pico-8 play session: hold → + tap 🅾, after a click and taps of 🅾, ❎, 🅾+❎, 🅾 in the second before t = 0

[t = 1 s] hold → ~1s, tap 🅾 ~2×
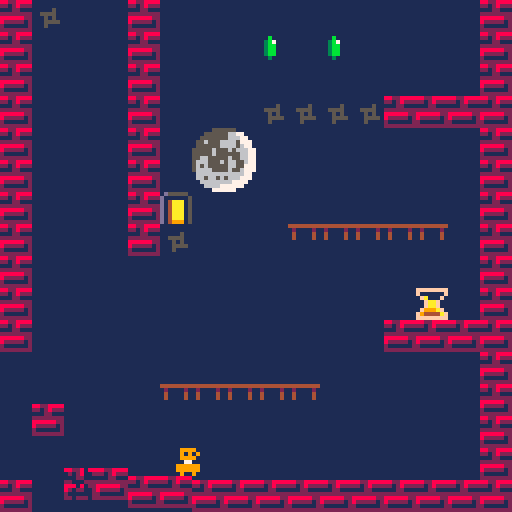
[t = 2 s] hold → ~2s, tap 🅾 ~4×
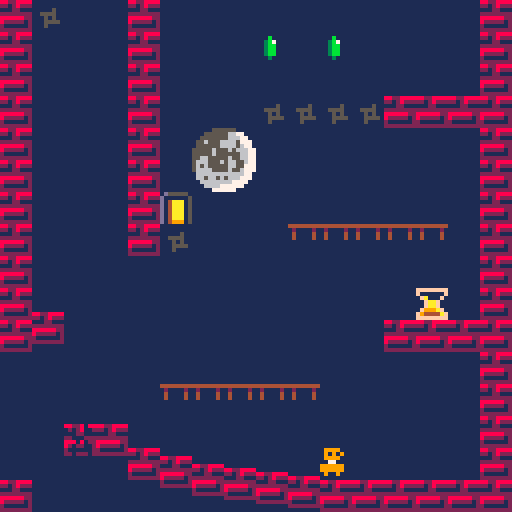
[t = 4 s] hold → ~4s, tap 🅾 ~7×
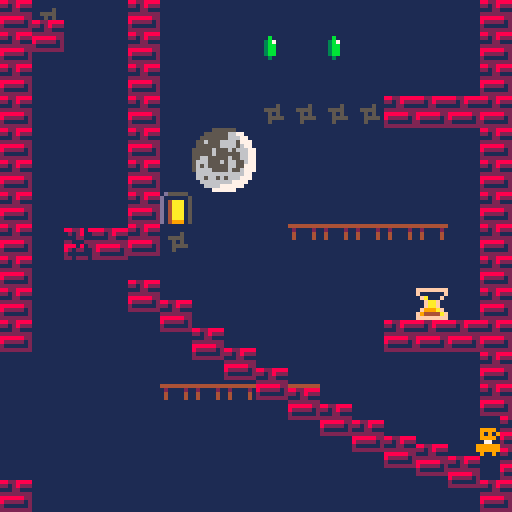
[t = 6 s] hold → ~6s, tap 🅾 ~10×
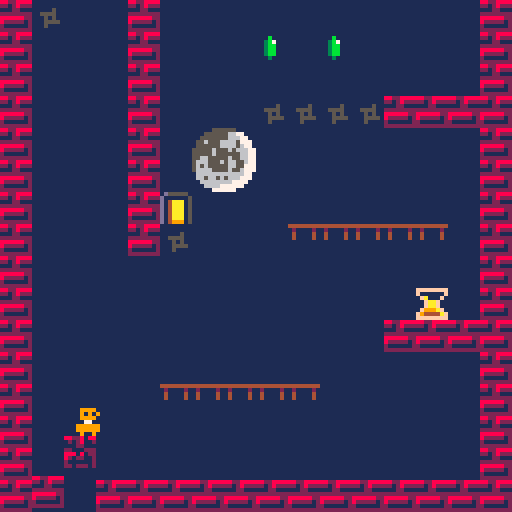
[t = 8 s] hold → ~8s, tap 🅾 ~14×
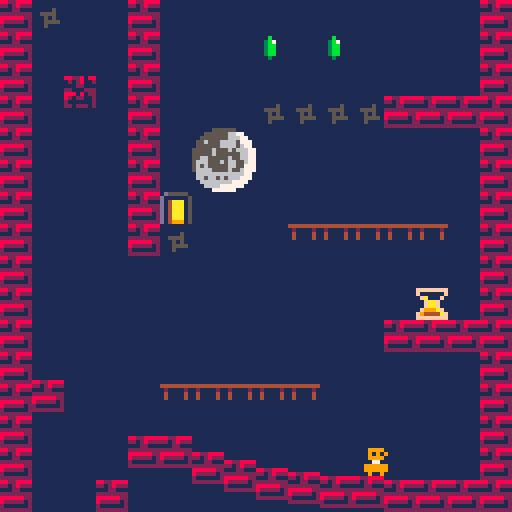

pico-8 cartridge
version 43
__lua__
function _init()
	levels={
		{x=0,y=0,w=16,h=16},
		{x=16,y=0,w=16,h=16},
		{x=32,y=0,w=32,h=16},
		{x=64,y=0,w=16,h=16}
	}

	max_levels=#levels
	level=1
	game_over=false
	gravity_active=false
	player_gravity_dir="down"

	reset_player(true)
end

function reset_player(reset_objects)
	local broken_bricks={}

	if not reset_objects then
		for obj in all(objects) do
			if obj.type=="wall"
			and obj.map_tile==17
			and obj.wall_triggered then
				add(broken_bricks,{
					x=obj.x,
					y=obj.y,
					dx=obj.dx,
					dy=obj.dy,
					active=obj.active,
					wall_triggered=obj.wall_triggered,
					wall_gravity_dir=obj.wall_gravity_dir,
					start_x=obj.start_x,
					start_y=obj.start_y
				})
			end
		end
	end

	player={
		x=8,
		y=112,
		w=6,
		h=8,
		dx=0,
		dy=0,
		flying=false,
		flip=true,
		gravity=0.25,
		max_fall_speed=3.5
	}

	camera_x=0
	gravity_active=false
	player_gravity_dir="down"

	find_objects()

	if not reset_objects then
		for saved in all(broken_bricks) do
			for obj in all(objects) do
				if obj.type=="wall"
				and obj.map_tile==17
				and obj.start_x==saved.start_x
				and obj.start_y==saved.start_y then
					del(objects,obj)
					break
				end
			end

			local broken=make_object(
				"wall",
				saved.x,
				saved.y,
				nil,
				17
			)

			broken.start_x=saved.start_x
			broken.start_y=saved.start_y
			broken.dx=saved.dx
			broken.dy=saved.dy
			broken.active=saved.active
			broken.wall_triggered=saved.wall_triggered
			broken.wall_gravity_dir=saved.wall_gravity_dir

			add(objects,broken)
		end
	end
end

function find_objects()
	objects={}

	local l=levels[level]

	for y=0,l.h-1 do
		for x=0,l.w-1 do
			local tile=mget(l.x+x,l.y+y)

			if fget(tile,0) then
				local obj=make_object(
					"wall",
					x*8,
					y*8,
					nil,
					tile
				)

				obj.start_x=x*8
				obj.start_y=y*8

				add(objects,obj)

			elseif tile==5 then
				add(objects,make_object(
					"bomb",
					x*8,
					y*8,
					"down",
					tile
				))

			elseif tile==6 then
				add(objects,make_object(
					"hourglass",
					x*8,
					y*8,
					"down",
					tile
				))

			elseif tile==7 then
				add(objects,make_object(
					"hourglass",
					x*8,
					y*8,
					"up",
					tile
				))

			elseif tile==8 then
				add(objects,make_object(
					"hourglass",
					x*8,
					y*8,
					"left",
					tile
				))

			elseif tile==9 then
				add(objects,make_object(
					"hourglass",
					x*8,
					y*8,
					"right",
					tile
				))

			elseif tile==13 then
				add(objects,make_object(
					"bomb",
					x*8,
					y*8,
					"up",
					tile
				))

			elseif tile==14 then
				add(objects,make_object(
					"bomb",
					x*8,
					y*8,
					"left",
					tile
				))

			elseif tile==15 then
				add(objects,make_object(
					"bomb",
					x*8,
					y*8,
					"right",
					tile
				))

			elseif fget(tile,1) then
				add(objects,make_object(
					"door",
					x*8,
					y*8,
					"down",
					tile
				))

			elseif tile==3 then
				add(objects,make_object(
					"scruken",
					x*8,
					y*8,
					"down",
					tile
				))
			end
		end
	end
end

function make_object(type,x,y,gravity_dir,map_tile)
	local w=8
	local h=8
	local hitbox_x=0
	local hitbox_y=0

	if type=="scruken" then
		w=6
		h=6
		hitbox_x=1
		hitbox_y=1
	end

	return {
		type=type,
		x=x,
		y=y,
		w=w,
		h=h,
		hitbox_x=hitbox_x,
		hitbox_y=hitbox_y,
		dx=0,
		dy=0,
		gravity_dir=nil,
		start_gravity=gravity_dir,
		gravity_accel=0.2,
		max_speed=2.5,
		active=true,
		movable=true,
		solid=type=="wall",
		map_tile=map_tile,
		start_x=x,
		start_y=y,
		wall_triggered=false,
		wall_gravity_dir=nil,
		wall_accel=0.01,
		wall_max_speed=1.5
	}
end

function _update()
	if game_over then
		if btnp(5) then
			level=1
			game_over=false
			reset_player(true)
		end

		return
	end

	update_player()

	if level!=max_levels then
		if player_out_of_bounds() then
			reset_player(false)
			return
		end
	end

	update_objects()

	if level!=max_levels then
		if player_out_of_bounds() then
			reset_player(false)
			return
		end
	end

	update_camera()

	if touches_hazard() then
		reset_player(false)
		return
	end

	if touching_door() then
		if level<max_levels then
			level+=1
			reset_player(true)
		else
			game_over=true
		end
	end
end

function update_player()
	local move=0

	if btn(1) then
		move=1
		player.flip=true
	elseif btn(0) then
		move=-1
		player.flip=false
	end

	player.dx=move*1.2

	if btnp(5) and player_on_ground() then
		player.dy=-3.5
	end

	if player_gravity_dir=="down" then
		player.dy+=player.gravity

		if player.dy>player.max_fall_speed then
			player.dy=player.max_fall_speed
		end

	elseif player_gravity_dir=="up" then
		player.dy-=player.gravity

		if player.dy<-player.max_fall_speed then
			player.dy=-player.max_fall_speed
		end

	elseif player_gravity_dir=="left" then
		player.dx-=player.gravity

		if player.dx<-player.max_fall_speed then
			player.dx=-player.max_fall_speed
		end

	elseif player_gravity_dir=="right" then
		player.dx+=player.gravity

		if player.dx>player.max_fall_speed then
			player.dx=player.max_fall_speed
		end
	end

	move_player_horizontal()
	move_player_vertical()

	if level==max_levels then
		wrap_player()
	end

	activate_wall_objects()
end

function move_player_horizontal()
	if player.dx==0 then
		return
	end

	local steps=ceil(abs(player.dx))

	for i=1,steps do
		local amount=player.dx/steps
		local obj=get_colliding_object(
			player.x+amount,
			player.y
		)

		if obj then
			if amount>0 then
				player.x=obj.x-player.w
			else
				player.x=obj.x+obj.w
			end

			player.dx=0
			return
		end

		player.x+=amount
	end
end

function move_player_vertical()
	if player.dy==0 then
		return
	end

	local steps=ceil(abs(player.dy))

	for i=1,steps do
		local amount=player.dy/steps
		local obj=get_colliding_object(
			player.x,
			player.y+amount
		)

		if obj then
			if amount>0 then
				player.y=obj.y-player.h
			else
				player.y=obj.y+obj.h
			end

			player.dy=0
			return
		end

		player.y+=amount
	end
end

function player_on_ground()
	local obj=get_colliding_object(
		player.x,
		player.y+1
	)

	if obj then
		return true
	end

	return false
end

function activate_wall_objects()
	local x1=flr(player.x/8)
	local x2=flr((player.x+player.w-1)/8)

	local below=flr((player.y+player.h)/8)

	for x=x1,x2 do
		activate_wall_at(
			x,
			below,
			"up"
		)
	end

	local left=flr((player.x-1)/8)

	local y1=flr(player.y/8)
	local y2=flr((player.y+player.h-1)/8)

	for y=y1,y2 do
		activate_wall_at(
			left,
			y,
			"left"
		)
	end

	local right=flr((player.x+player.w)/8)

	for y=y1,y2 do
		activate_wall_at(
			right,
			y,
			"right"
		)
	end

	local above=flr((player.y-1)/8)

	for x=x1,x2 do
		activate_wall_at(
			x,
			above,
			"down"
		)
	end
end

function activate_wall_at(x,y,dir)
	local l=levels[level]

	if x<0 or x>=l.w or y<0 or y>=l.h then
		return
	end

	local px=x*8
	local py=y*8

	for obj in all(objects) do
		if obj.active
		and obj.type=="wall"
		and obj.x==px
		and obj.y==py then

			if not obj.wall_triggered then
				obj.wall_triggered=true
				obj.wall_gravity_dir=dir
			end

			return
		end
	end
end

function get_colliding_object(x,y)
	for obj in all(objects) do
		if obj.active and obj.solid then
			if x<obj.x+obj.w
			and x+player.w>obj.x
			and y<obj.y+obj.h
			and y+player.h>obj.y then
				return obj
			end
		end
	end

	local l=levels[level]

	if y<0 then
		return {
			x=0,
			y=-1,
			w=l.w*8,
			h=1,
			type="boundary"
		}
	end

	if x<0 then
		return {
			x=-1,
			y=0,
			w=1,
			h=l.h*8,
			type="boundary"
		}
	end

	if x+player.w>l.w*8 then
		return {
			x=l.w*8,
			y=0,
			w=1,
			h=l.h*8,
			type="boundary"
		}
	end

	return nil
end

function player_out_of_bounds()
	local l=levels[level]

	if player.x<=0 then
		return true
	end

	if player.y<=0 then
		return true
	end

	if player.x+player.w>=l.w*8 then
		return true
	end

	if player.y+player.h>=l.h*8 then
		return true
	end

	return false
end

function wrap_player()
	local l=levels[level]

	local level_width=l.w*8
	local level_height=l.h*8

	if player.x+player.w<0 then
		player.x=level_width-player.w
	elseif player.x>level_width then
		player.x=0
	end

	if player.y+player.h<0 then
		player.y=level_height-player.h
	elseif player.y>level_height then
		player.y=0
	end
end

function update_objects()
	for obj in all(objects) do
		if obj.active then
			update_object(obj)
		end
	end
end

function update_object(obj)
	if obj.type=="bomb" then
		update_bomb(obj)

	elseif obj.type=="hourglass" then
		update_hourglass(obj)

	elseif obj.type=="door" then
		update_generic_object(obj)

	elseif obj.type=="scruken" then
		update_generic_object(obj)

	elseif obj.type=="wall" then
		update_wall_object(obj)
	end
end

function update_wall_object(obj)
	if not obj.wall_triggered then
		return
	end

	local oldx=obj.x
	local oldy=obj.y

	if obj.wall_gravity_dir=="up" then
		obj.dy-=obj.wall_accel

		if obj.dy<-obj.wall_max_speed then
			obj.dy=-obj.wall_max_speed
		end

	elseif obj.wall_gravity_dir=="down" then
		obj.dy+=obj.wall_accel

		if obj.dy>obj.wall_max_speed then
			obj.dy=obj.wall_max_speed
		end

	elseif obj.wall_gravity_dir=="left" then
		obj.dx-=obj.wall_accel

		if obj.dx<-obj.wall_max_speed then
			obj.dx=-obj.wall_max_speed
		end

	elseif obj.wall_gravity_dir=="right" then
		obj.dx+=obj.wall_accel

		if obj.dx>obj.wall_max_speed then
			obj.dx=obj.wall_max_speed
		end
	end

	if gravity_active
	and (obj.dx!=0 or obj.dy!=0) then
		apply_object_gravity(obj)
	end

	obj.x+=obj.dx
	obj.y+=obj.dy

	if obj.map_tile==17 then
		wrap_object(obj)
	else
		if level==max_levels then
			wrap_object(obj)
		else
			local l=levels[level]

			if obj.x<-8 or obj.x>l.w*8 or obj.y<-8 or obj.y>l.h*8 then
				obj.active=false
			end
		end
	end

	push_player_with_object(obj,oldx,oldy)
end

function push_player_with_object(obj,oldx,oldy)
	if player.x<obj.x+obj.w
	and player.x+player.w>obj.x
	and player.y<obj.y+obj.h
	and player.y+player.h>obj.y then

		local moved_x=obj.x-oldx
		local moved_y=obj.y-oldy

		if abs(moved_y)>abs(moved_x) then
			player.y+=moved_y
		else
			player.x+=moved_x
		end
	end
end

function update_generic_object(obj)
	if not obj.movable then
		return
	end

	if not gravity_active then
		return
	end

	apply_object_gravity(obj)
	move_object(obj)
end

function update_bomb(obj)
	if not obj.launched then
		if player_touches_object(obj) then
			obj.dx=player.dx
			obj.dy=player.dy
			obj.launched=true
		end

		return
	end

	if gravity_active then
		apply_object_gravity(obj)
	end

	move_object(obj)
end

function update_hourglass(obj)
	if player_touches_object(obj) then
		activate_gravity(obj)
		return
	end

	if gravity_active then
		apply_object_gravity(obj)
		move_object(obj)
	end
end

function activate_gravity(hourglass)
	gravity_active=true

	local gravity_dir="down"

	if level==2 then
		gravity_dir="right"
	end

	player_gravity_dir=gravity_dir

	for obj in all(objects) do
		if obj.active then
			if obj.type!="wall"
			or obj.dx!=0
			or obj.dy!=0 then
				obj.gravity_dir=gravity_dir
			end
		end
	end

	hourglass.active=false
end

function apply_object_gravity(obj)
	if obj.gravity_dir==nil then
		return
	end

	if obj.gravity_dir=="down" then
		obj.dy+=obj.gravity_accel

		if obj.dy>obj.max_speed then
			obj.dy=obj.max_speed
		end

	elseif obj.gravity_dir=="up" then
		obj.dy-=obj.gravity_accel

		if obj.dy<-obj.max_speed then
			obj.dy=-obj.max_speed
		end

	elseif obj.gravity_dir=="left" then
		obj.dx-=obj.gravity_accel

		if obj.dx<-obj.max_speed then
			obj.dx=-obj.max_speed
		end

	elseif obj.gravity_dir=="right" then
		obj.dx+=obj.gravity_accel

		if obj.dx>obj.max_speed then
			obj.dx=obj.max_speed
		end
	end
end

function move_object(obj)
	local x=obj.x+obj.dx
	local y=obj.y+obj.dy

	if obj.type!="wall" then
		for wall in all(objects) do
			if wall.active
			and wall.type=="wall"
			and wall.solid then

				if x<wall.x+wall.w
				and x+obj.w>wall.x
				and y<wall.y+wall.h
				and y+obj.h>wall.y then

					if obj.dx>0 then
						x=wall.x-obj.w
						obj.dx=0
					elseif obj.dx<0 then
						x=wall.x+wall.w
						obj.dx=0
					end

					if obj.dy>0 then
						y=wall.y-obj.h
						obj.dy=0
					elseif obj.dy<0 then
						y=wall.y+wall.h
						obj.dy=0
					end
				end
			end
		end
	end

	obj.x=x
	obj.y=y

	if level==max_levels then
		wrap_object(obj)
		return
	end

	local l=levels[level]

	if obj.x<-8 or obj.x>l.w*8 or obj.y<-8 or obj.y>l.h*8 then
		obj.active=false
	end
end

function wrap_object(obj)
	local l=levels[level]

	local level_width=l.w*8
	local level_height=l.h*8

	if obj.x+obj.w<0 then
		obj.x=level_width-obj.w
	elseif obj.x>level_width then
		obj.x=0
	end

	if obj.y+obj.h<0 then
		obj.y=level_height-obj.h
	elseif obj.y>level_height then
		obj.y=0
	end
end

function player_touches_object(obj)
	return player.x<obj.x+obj.hitbox_x+obj.w
		and player.x+player.w>obj.x+obj.hitbox_x
		and player.y<obj.y+obj.hitbox_y+obj.h
		and player.y+player.h>obj.y+obj.hitbox_y
end

function touches_hazard()
	for obj in all(objects) do
		if obj.active and obj.type=="scruken" then
			if player_touches_object(obj) then
				return true
			end
		end
	end

	return false
end

function touching_door()
	for obj in all(objects) do
		if obj.active and obj.type=="door" then
			if player_touches_object(obj) then
				return true
			end
		end
	end

	return false
end

function update_camera()
	local l=levels[level]
	local level_width=l.w*8

	camera_x=mid(0,player.x-60,level_width-128)
end

function _draw()
	cls(1)

	camera(camera_x,0)

	draw_level()
	draw_objects()

	if game_over then
		camera(0,0)

		rectfill(18,53,109,75,0)
		rect(18,53,109,75,7)
		print("∧y∧▤m █r웃sh!",43,59,8)
		print("purg⧗∧g ★∧☉m0l♪",45,67,7)
		print("x: restart",40,75,7)
	else
		draw_player()
	end

	camera()
end

function draw_level()
	local l=levels[level]

	for y=0,l.h-1 do
		for x=0,l.w-1 do
			local tile=mget(l.x+x,l.y+y)

			if tile>0
			and not fget(tile,0)
			and tile!=3
			and tile!=5
			and tile!=6
			and tile!=7
			and tile!=8
			and tile!=9
			and tile!=13
			and tile!=14
			and tile!=15
			and not fget(tile,1) then
				spr(tile,x*8,y*8)
			end
		end
	end
end

function draw_objects()
	for obj in all(objects) do
		if obj.active then
			if obj.type=="bomb" then
				draw_object_sprite(obj,5)

			elseif obj.type=="hourglass" then
				draw_object_sprite(obj,6)

			elseif obj.type=="door" then
				draw_object_sprite(obj,obj.map_tile)

			elseif obj.type=="scruken" then
				draw_object_sprite(obj,3)

			elseif obj.type=="wall" then
				spr(obj.map_tile,obj.x,obj.y)
			end
		end
	end
end

function draw_object_sprite(obj,sprite)
	if obj.gravity_dir=="down" or obj.gravity_dir==nil then
		spr(sprite,obj.x,obj.y)

	elseif obj.gravity_dir=="up" then
		spr(sprite,obj.x,obj.y,1,1,false,true)

	elseif obj.gravity_dir=="left" then
		draw_sprite_rotated(sprite,obj.x,obj.y,1,false)

	elseif obj.gravity_dir=="right" then
		draw_sprite_rotated(sprite,obj.x,obj.y,-1,false)
	end
end

player_sprite=0

function draw_player()
	spr(
		player_sprite,
		player.x,
		player.y,
		1,
		1,
		player.flip,
		false
	)
end

function draw_sprite_rotated(sprite,x,y,dir,flip)
	local sx=(sprite%16)*8
	local sy=flr(sprite/16)*8

	for i=0,7 do
		for j=0,7 do
			local c=sget(sx+i,sy+j)

			if c!=0 then
				local px,py

				if dir==1 then
					px=7-j
					py=i
				else
					px=j
					py=7-i
				end

				if flip then
					py=7-py
				end

				pset(x+px,y+py,c)
			end
		end
	end
end
__gfx__
00000000882288880d555550000000000000000000000009ffffffff000000000000000000000000000000000000000000000000000000000000000000000000
0099990022128222d000000500000000000b0000000000d8f000000f000000000000000000000000000000000000000000000000000000000000000000ccccc0
0909090011122111d04aaa0500000500003b7000005550000fa000f000000000000000000000000000000000000000000000000000000000000000000ccccccc
0099990022222222d04aaa0500555500003bb0000556550000faaf0000000000000000000000000000000000000000000000000000000000000000000ccccccc
0007700088888822d04aaa0500050500003bb0000555650000faaf0000000000000000000000000000000000000000000000000000000000000000000ccccccc
0999999082222212d04aaa0500055550003bb000055565000f999af000000000000000000000000000000000000000000000000000000000000000000ccccccc
0999999021111112d04aaa05000500000003000000555000f94444af00000000000000000000000000000000000000000000000000000000000000000ccccccc
0090090022222222d0499905000000000000000000000000ffffffff000000000000000000000000000000000000000000000000000000000000000000ccccc0
00000000882280880d55505000000000000000000000000000000000000000000000000000000000000000000000000000000000000000000000000000000000
000000000212800200000005000000000000000000000000000000000000000000000000000000000000000000000000000000000000000000000000000ccc00
0000000000022011004aa00500000000000000000000000000000000000000000000000000000000000000000000000000000000000000000000000000000000
0000000022000222d0000a050000000000000000000000000000000000000000000000000000000000000000000000000000000000000000000000000000f000
0000000088808022d040a00500000000000000000000000000000000000000000000000000000000000000000000000000000000000000000000000000000f00
0000000082022012d00aa00500000000000000000000000000000000000000000000000000000000000000000000000000000000000000000000000000000f00
0000000021001012d000a0050000000000000000000000000000000000000000000000000000000000000000000000000000000000000000000000000000f000
0000000022022202d009990500000000000000000000000000000000000000000000000000000000000000000000000000000000000000000000000000000000
00000000000000000007000000000000000000000000000000000000000000000000000000000000000000000000000000000000000000000000000000000000
00000000000000000007000000000000000000000000000000000000000000000000000000000000000000000000000000000000000000000000000000000000
0000000000000000007c700000000000000000000000000000000000000000000000000000000000000000000000000000000000000000000000000000000000
0000000000000000007c700000000000000000000000000000000000000000000000000000000000000000000000000000000000000000000000000000000000
00000000000000000077700000000000000000000000000000000000000000000000000000000000000000000000000000000000000000000000000000000000
00000000000000000b777b0000000000000000000000000000000000000000000000000000000000000000000000000000000000000000000000000000000000
00000000000000000b090b0000000000000000000000000000000000000000000000000000000000000000000000000000000000000000000000000000000000
00000000000000000008000000000000000000000000000000000000000000000000000000000000000000000000000000000000000000000000000000000000
00000000444444440000000000000000000000000000000000000000000000000000000000000000000000000000000000000000000000000000000000000000
00000000020000200000000000000000000000000000000000000000000000000000000000000000000000000000000000000000000000000000000000000000
00000000040000400000000000000000000000000000000000000000000000000000000000000000000000000000000000000000000000000000000000000000
00000000040000400000000000000000000000000000000000000000000000000000000000000000000000000000000000000000000000000000000000000000
00000000000000000000000000000000000000000000000000000000000000000000000000000000000000000000000000000000000000000000000000000000
00000000000000000000000000000000000000000000000000000000000000000000000000000000000000000000000000000000000000000000000000000000
00000000000000000000000000000000000000000000000000000000000000000000000000000000000000000000000000000000000000000000000000000000
00000000000000000000000000000000000000000000000000000000000000000000000000000000000000000000000000000000000000000000000000000000
00000555555000000000011111100000000001111110000000000111111000000000000000000000000000000000000000000000000000000000000000000000
00055555566770000001111112208000000111111667700000011111166880000000000000000000000000000000000000000000000000000000000000000000
00555555566677000011111112028800001111111666770000111111166688000000000000000000000000000000000000000000000000000000000000000000
05565556666577700112111220218880011611166661777001161116666188800000000000000000000000000000000000000000000000000000000000000000
05555556666567700011111202212880011111166661677001111116666168800000000000000000000000000000000000000000000000000000000000000000
55555655565666771000121102120008111116111616667711111611161666880000000000000000000000000000000000000000000000000000000000000000
55555655555566771110021101100288111116111111667711111611111166880000000000000000000000000000000000000000000000000000000000000000
55665555565566771122000100012288116611111611667711661111161166880000000000000000000000000000000000000000000000000000000000000000
56665556566556771222110202211288166611161661167716661116166116880000000000000000000000000000000000000000000000000000000000000000
56565555566557771212111000211888161611111661177716161111166118880000000000000000000000000000000000000000000000000000000000000000
56666555565567771222210010112888166661111611677716666111161168880000000000000000000000000000000000000000000000000000000000000000
06666666666667700222200222222880066666666666677006666666666668800000000000000000000000000000000000000000000000000000000000000000
06656656566677700221201212228880066166161666777006616616166688800000000000000000000000000000000000000000000000000000000000000000
00666666667777000022222220888800006666666677770000666666668888000000000000000000000000000000000000000000000000000000000000000000
00066667777770000002222880888000000666677777700000066668888880000000000000000000000000000000000000000000000000000000000000000000
00000777777000000000088888000000000007777770000000000888888000000000000000000000000000000000000000000000000000000000000000000000
0d555550000000000000000000000000000000000000000000000000000000000000000000000000000000000000000000000000000000000000000000000000
d0000005000000000000000000000000000000000000000000000000000000000000000000000000000000000000000000000000000000000000000000000000
d04aaa05000000000000000000000000000000000000000000000000000000000000000000000000000000000000000000000000000000000000000000000000
d04aaa05000000000000000000000000000000000000000000000000000000000000000000000000000000000000000000000000000000000000000000000000
d04aaa05000000000000000000000000000000000000000000000000000000000000000000000000000000000000000000000000000000000000000000000000
d04aaa05000000000000000000000000000000000000000000000000000000000000000000000000000000000000000000000000000000000000000000000000
d04aaa05000000000000000000000000000000000000000000000000000000000000000000000000000000000000000000000000000000000000000000000000
d0499905000000000000000000000000000000000000000000000000000000000000000000000000000000000000000000000000000000000000000000000000
0d555550000000000000000000000000000000000000000000000000000000000000000000000000000000000000000000000000000000000000000000000000
d0000005000000000000000000000000000000000000000000000000000000000000000000000000000000000000000000000000000000000000000000000000
d04aaa05000000000000000000000000000000000000000000000000000000000000000000000000000000000000000000000000000000000000000000000000
d04aaa05000000000000000000000000000000000000000000000000000000000000000000000000000000000000000000000000000000000000000000000000
d04aaa05000000000000000000000000000000000000000000000000000000000000000000000000000000000000000000000000000000000000000000000000
d04aaa05000000000000000000000000000000000000000000000000000000000000000000000000000000000000000000000000000000000000000000000000
d04aaa05000000000000000000000000000000000000000000000000000000000000000000000000000000000000000000000000000000000000000000000000
d0499905000000000000000000000000000000000000000000000000000000000000000000000000000000000000000000000000000000000000000000000000
__gff__
0001020000000000000000000000000000010200000000000000000000000000000000000000000000000000000000000001000000000000000000000000000000000000000000000000000000000000000000000000000000000000000000000000000000000000000000000000000000000000000000000000000000000000
0000000000000000000000000000000000000000000000000000000000000000000000000000000000000000000000000000000000000000000000000000000000000000000000000000000000000000000000000000000000000000000000000000000000000000000000000000000000000000000000000000000000000000
__map__
0103000001000000000000000000000101000000000000000000000000000001030303031111111103030303030303030303030303030303030303030303030103111111110101111111111111111103000000000000000000000000000000000000000000000000000000000000000000000000000000000000000000000000
0100000001000000040004000000000101000000000000000000000000000001000011110000000000000000000000000000000000000100000000000000003f11000000010000003100310000000011000000000000000000000000000000000000000000000000000000000000000000000000000000000000000000000000
0100000001000000000000000000000101000000000000000000000000000001001111000000000000000000000000000000000000000100000000000000003f11000000010000000000000000000011000000000000000000000000000000000000000000000000000000000000000000000000000000000000000000000000
0100000001000000030303030101010101000200000000000000000000000001001100000000000000000000000000000000000000000100000300000000003f11000000030000000303030301010111000000000000000000000000000000000000000000000000000000000000000000000000000000000000000000000000
0100000001004041000000000000000101010111000000444500000000000601110000000000000000000000000000000000000000001100030303000000003f11000000110042430000000000000011000000000000000000000000000000000000000000000000000000000000000000000000000000000000000000000000
0100000001005051000000000000000101000000000000545500000000010101110000000002000000464700060000000000000000001100000300000000003f11000000110052530000000000000011000000000000000000000000000000000000000000000000000000000000000000000000000000000000000000000000
0100000001020000000000000000000101000000000000000000000000000001010000003131310000565700310000003100000000001100000000000000003f01000000110000000000000000000011000000000000000000000000000000000000000000000000000000000000000000000000000000000000000000000000
0100000001030000003131313131000101000000000000000000000000000001010303030303030000000000000000001101010000001100000300000000003f11000000110000060000000000000011000000000000000000000000000000000000000000000000000000000000000000000000000000000000000000000000
0100000000000000000000000000000101000000000000000000030300000001011111000000000000000000000000000000000000001100030303000000003f11000000030000000031313100000011000000000000000000000000000000000000000000000000000000000000000000000000000000000000000000000000
0100000000000000000000000006000101000000000000000000000000000011011100000000000000000000000000000000000000000100000300000000003f11000000030000000000000000060001000000000000000000000000000000000000000000000000000000000000000000000000000000000000000000000000
0100000000000000000000000101010111000000000000000000000000000011010000000000000000000000000000000000000000000100000000000000003f11000000030000000000000011110001000000000000000000000000000000000000000000000000000000000000000000000000000000000000000000000000
0100000000000000000000000000000111000000000000000000000000000001010000000000000000000000000000000000000000000100000300000000003f11111100030000000000000312000001000000000000000000000000000000000000000000000000000000000000000000000000000000000000000000000000
0100000000313131313100000000000111030303030303030303000000000001110000000000000000000000000000000303030303000100030303000000003f11001100001111110101000300000011000000000000000000000000000000000000000000000000000000000000000000000000000000000000000000000000
0100000000000000000000000000000101000000000000000000000000000001010000000000000000000300000300000000000000000100000300000000003f11001100000000000000000300000011000000000000000000000000000000000000000000000000000000000000000000000000000000000000000000000000
0100000000000000000000000000000101000000000400000000000000000001010000000000310000000000000000000000000000000100000000000000003f11001100000000000000000300000011000000000000000000000000000000000000000000000000000000000000000000000000000000000000000000000000
0101110101010101010101010101010101010101010101010101011111010101010101111101110000000000000000001101010101010101010101010101010103311111111111111111111101010103000000000000000000000000000000000000000000000000000000000000000000000000000000000000000000000000
